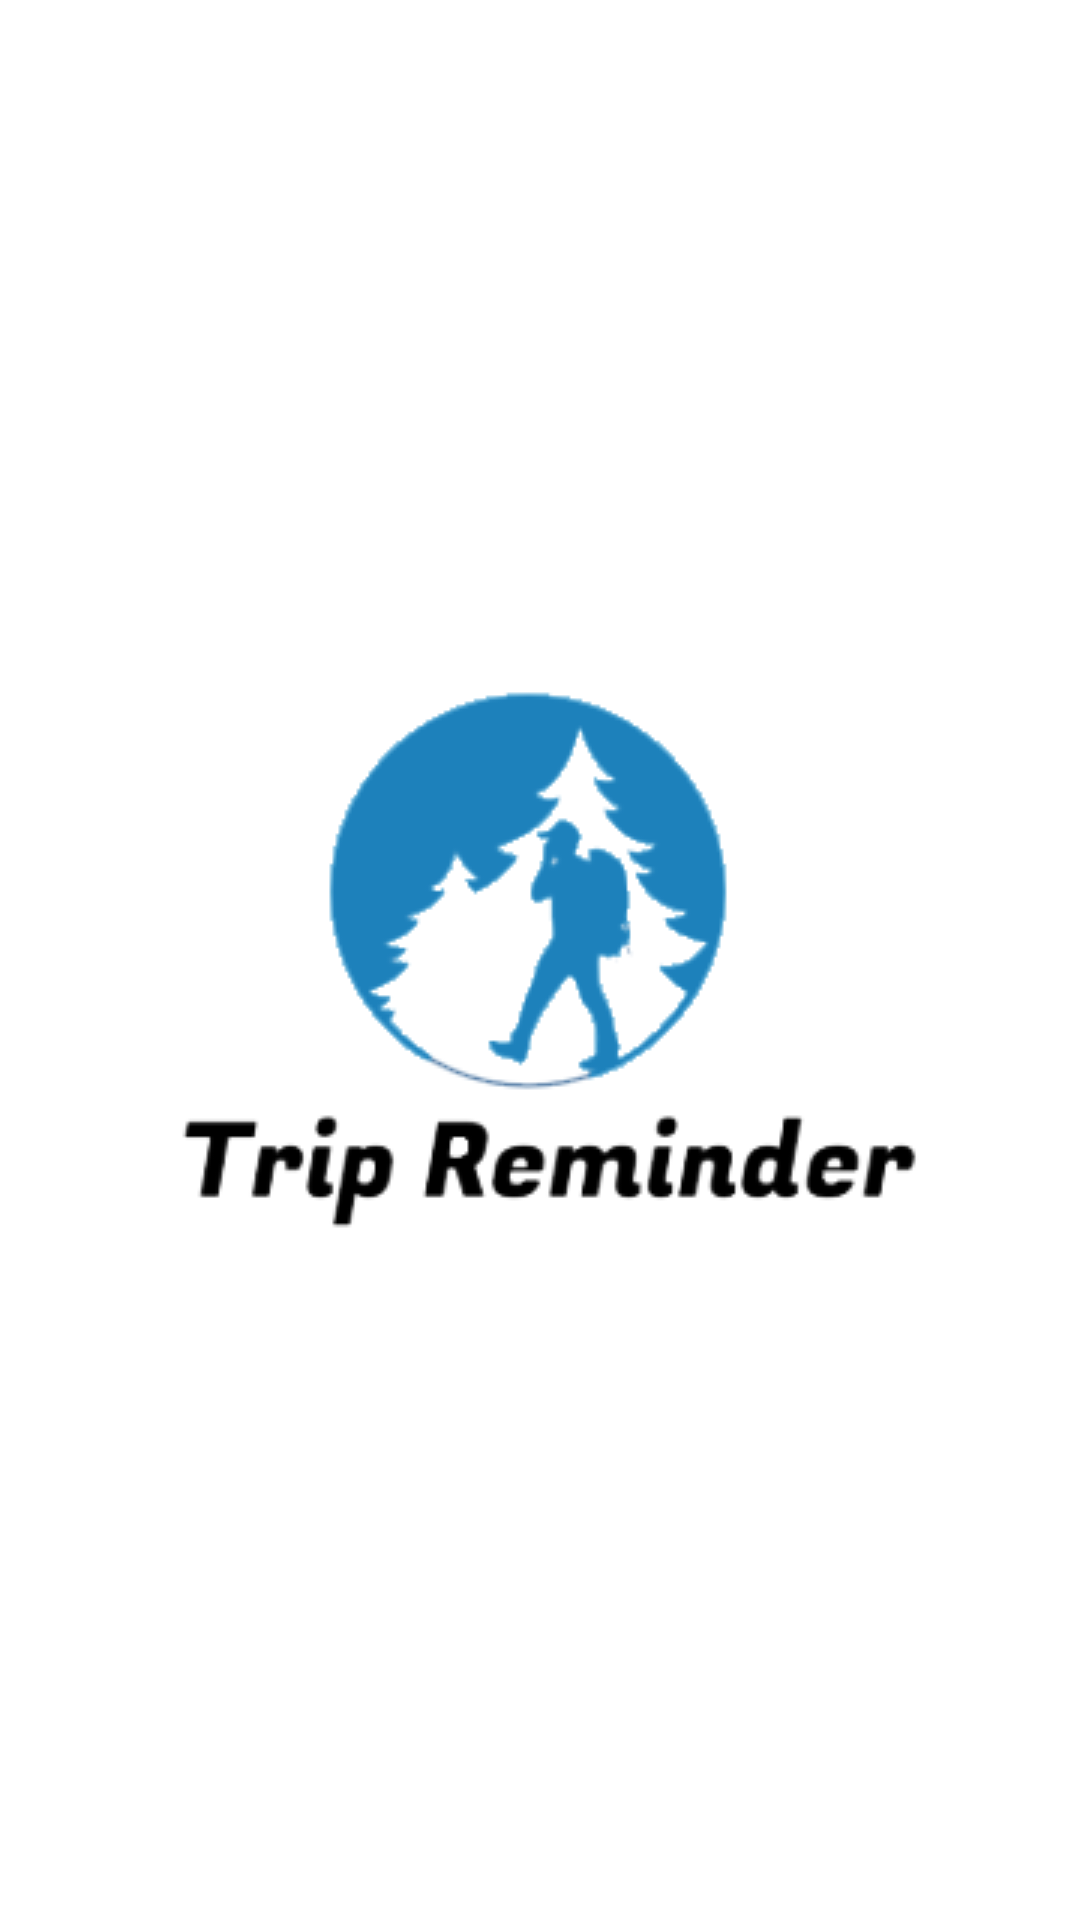

Produce the Android XML layout that renders to this screen, including the resource entries it uses.
<!-- AndroidManifest.xml: application theme AppTheme -->
<!-- res/layout/activity_splash_screen.xml -->
<?xml version="1.0" encoding="utf-8"?>
<RelativeLayout xmlns:android="http://schemas.android.com/apk/res/android"
    xmlns:tools="http://schemas.android.com/tools"
    android:layout_width="match_parent"
    android:layout_height="match_parent"
    android:background="#fff"
    tools:context=".SplashScreen">

    <ImageView
        android:layout_width="wrap_content"
        android:layout_height="wrap_content"
        android:layout_centerVertical="true"
        android:layout_centerHorizontal="true"
        android:src="@drawable/logo" />
</RelativeLayout>
<!-- resources referenced by this layout -->
<resources>
  <!-- drawable logo: png bitmap (drawable, 16875 bytes) -->
  <style name="AppTheme" parent="Theme.AppCompat.Light.DarkActionBar">
          
          <item name="colorPrimary">@color/colorPrimary</item>
          <item name="colorPrimaryDark">@color/colorPrimaryDark</item>
          <item name="colorAccent">@color/colorAccent</item>
      </style>
  <color name="colorPrimary">#0082c5</color>
  <color name="colorPrimaryDark">#DAD7D7</color>
  <color name="colorAccent">#0082c5</color>
</resources>
